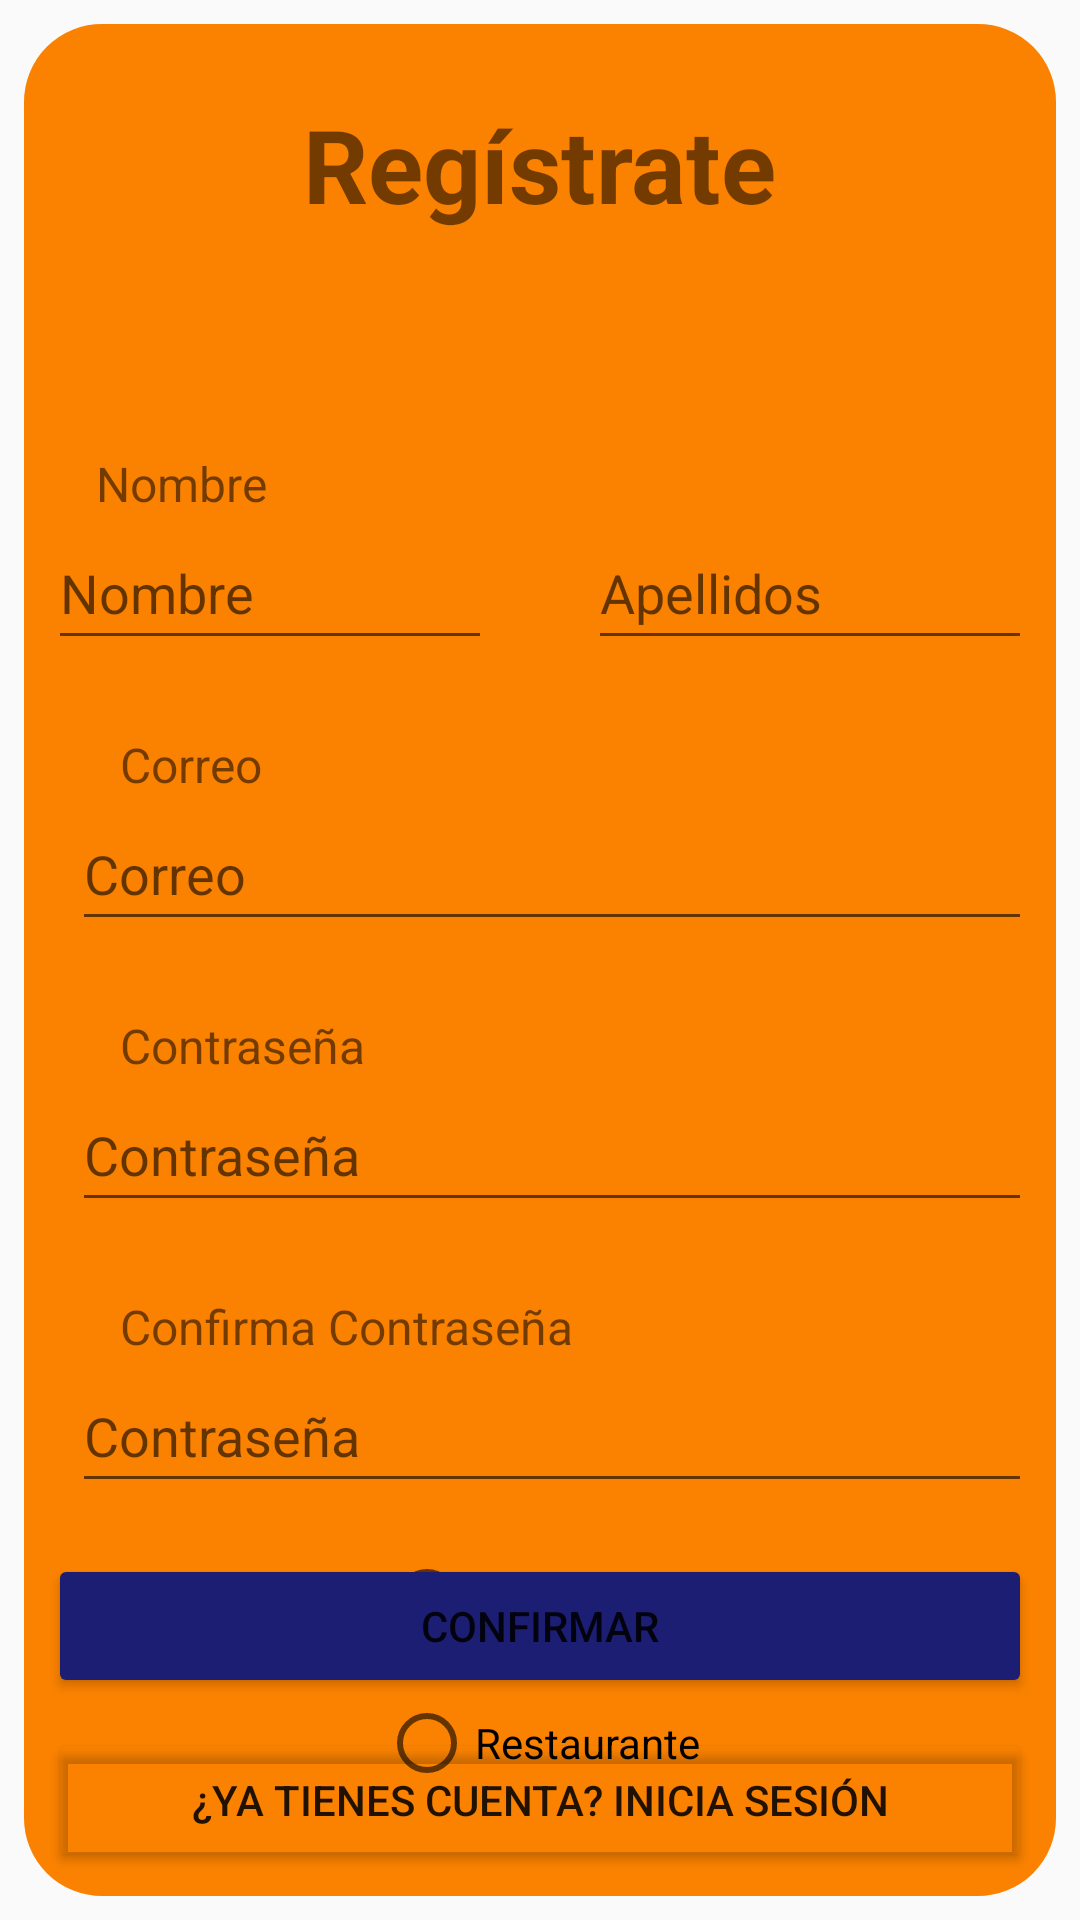

The Android layout XML behind this screen, and the referenced resources:
<!-- AndroidManifest.xml: activity theme Theme.Design.Light.NoActionBar -->
<!-- res/layout/activity_register.xml -->
<?xml version="1.0" encoding="utf-8"?>
<androidx.constraintlayout.widget.ConstraintLayout xmlns:android="http://schemas.android.com/apk/res/android"
    xmlns:app="http://schemas.android.com/apk/res-auto"
    xmlns:tools="http://schemas.android.com/tools"
    android:layout_width="match_parent"
    android:layout_height="match_parent"
    tools:context=".RegisterActivity">

    <ImageView
        android:id="@+id/imageView2"
        android:layout_width="0dp"
        android:layout_height="0dp"
        android:layout_margin="8dp"
        android:backgroundTint="#FB8200"
        app:layout_constraintBottom_toBottomOf="parent"
        app:layout_constraintEnd_toEndOf="parent"
        app:layout_constraintHorizontal_bias="0.0"
        app:layout_constraintStart_toStartOf="parent"
        app:layout_constraintTop_toTopOf="parent"
        app:layout_constraintVertical_bias="0.0"
        app:srcCompat="@drawable/background"
        app:tint="#FB8200" />

    <ImageView
        android:id="@+id/imageView9"
        android:layout_width="66dp"
        android:layout_height="61dp"
        android:layout_marginTop="12dp"
        app:layout_constraintEnd_toEndOf="parent"
        app:layout_constraintHorizontal_bias="0.498"
        app:layout_constraintStart_toStartOf="parent"
        app:layout_constraintTop_toBottomOf="@+id/textView3"
        app:srcCompat="@drawable/ic_baseline_local_dining_24" />

    <TextView
        android:id="@+id/textView3"
        android:layout_width="wrap_content"
        android:layout_height="wrap_content"
        android:layout_marginTop="32dp"
        android:text="Regístrate"
        android:textSize="34sp"
        android:textStyle="bold"
        app:layout_constraintEnd_toEndOf="parent"
        app:layout_constraintStart_toStartOf="parent"
        app:layout_constraintTop_toTopOf="parent"
        tools:text="Regístrate" />

    <TextView
        android:id="@+id/textView4"
        android:layout_width="wrap_content"
        android:layout_height="wrap_content"
        android:layout_marginStart="24dp"
        android:text="Nombre"
        android:textSize="16sp"
        app:layout_constraintStart_toStartOf="@+id/imageView2"
        app:layout_constraintTop_toBottomOf="@+id/imageView9" />

    <EditText
        android:id="@+id/etNombre"
        android:layout_width="0dp"
        android:layout_height="wrap_content"
        android:layout_marginStart="16dp"
        android:layout_marginEnd="16dp"
        android:ems="10"
        android:hint="Nombre"
        android:inputType="textPersonName"
        android:minHeight="48dp"
        app:layout_constraintEnd_toStartOf="@+id/etApellidos"
        app:layout_constraintHorizontal_bias="0.5"
        app:layout_constraintHorizontal_chainStyle="packed"
        app:layout_constraintStart_toStartOf="parent"
        app:layout_constraintTop_toBottomOf="@+id/textView4" />

    <EditText
        android:id="@+id/etApellidos"
        android:layout_width="0dp"
        android:layout_height="wrap_content"
        android:layout_marginStart="16dp"
        android:layout_marginEnd="16dp"
        android:ems="10"
        android:hint="Apellidos"
        android:inputType="textPersonName"
        android:minHeight="48dp"
        app:layout_constraintEnd_toEndOf="parent"
        app:layout_constraintHorizontal_bias="0.5"
        app:layout_constraintStart_toEndOf="@+id/etNombre"
        app:layout_constraintTop_toBottomOf="@+id/textView4" />

    <EditText
        android:id="@+id/etCorreo"
        android:layout_width="0dp"
        android:layout_height="wrap_content"
        android:layout_marginStart="16dp"
        android:layout_marginEnd="16dp"
        android:ems="10"
        android:hint="Correo"
        android:inputType="textShortMessage|textWebEmailAddress|textPersonName|text|textEmailAddress"
        android:minHeight="48dp"
        app:layout_constraintEnd_toEndOf="parent"
        app:layout_constraintHorizontal_bias="1.0"
        app:layout_constraintStart_toStartOf="@+id/imageView2"
        app:layout_constraintTop_toBottomOf="@+id/textView5" />

    <TextView
        android:id="@+id/textView5"
        android:layout_width="wrap_content"
        android:layout_height="wrap_content"
        android:layout_marginStart="32dp"
        android:layout_marginTop="24dp"
        android:text="Correo"
        android:textSize="16sp"
        app:layout_constraintStart_toStartOf="@+id/imageView2"
        app:layout_constraintTop_toBottomOf="@+id/etNombre" />

    <EditText
        android:id="@+id/etPassword"
        android:layout_width="0dp"
        android:layout_height="wrap_content"
        android:layout_marginStart="16dp"
        android:layout_marginEnd="16dp"
        android:ems="10"
        android:hint="Contraseña"
        android:inputType="textUri|textShortMessage|textLongMessage|textVisiblePassword|textWebEditText|textWebEmailAddress|textPersonName|text|textPhonetic|textPassword|textPostalAddress|textEmailAddress|textEmailSubject"
        android:minHeight="48dp"
        android:password="true"
        app:layout_constraintEnd_toEndOf="parent"
        app:layout_constraintHorizontal_bias="0.0"
        app:layout_constraintStart_toStartOf="@+id/imageView2"
        app:layout_constraintTop_toBottomOf="@+id/textView6" />

    <TextView
        android:id="@+id/textView6"
        android:layout_width="wrap_content"
        android:layout_height="wrap_content"
        android:layout_marginStart="32dp"
        android:layout_marginTop="24dp"
        android:text="Contraseña"
        android:textSize="16sp"
        app:layout_constraintStart_toStartOf="@+id/imageView2"
        app:layout_constraintTop_toBottomOf="@+id/etCorreo" />

    <TextView
        android:id="@+id/textView7"
        android:layout_width="wrap_content"
        android:layout_height="wrap_content"
        android:layout_marginStart="32dp"
        android:layout_marginTop="24dp"
        android:text="Confirma Contraseña"
        android:textSize="16sp"
        app:layout_constraintStart_toStartOf="@+id/imageView2"
        app:layout_constraintTop_toBottomOf="@+id/etPassword"
        tools:text="Confirma Contraseña" />

    <EditText
        android:id="@+id/etPasswordConfirm"
        android:layout_width="0dp"
        android:layout_height="wrap_content"
        android:layout_marginStart="16dp"
        android:layout_marginEnd="16dp"
        android:ems="10"
        android:hint="Contraseña"
        android:inputType="textUri|textShortMessage|textLongMessage|textVisiblePassword|textWebEditText|textWebEmailAddress|textPersonName|text|textPhonetic|textPassword|textPostalAddress|textEmailAddress|textEmailSubject"
        android:minHeight="48dp"
        android:password="true"
        app:layout_constraintEnd_toEndOf="parent"
        app:layout_constraintHorizontal_bias="0.0"
        app:layout_constraintStart_toStartOf="@+id/imageView2"
        app:layout_constraintTop_toBottomOf="@+id/textView7" />

    <Button
        android:id="@+id/btnConfirmarRegistro"
        android:layout_width="0dp"
        android:layout_height="wrap_content"
        android:layout_marginStart="16dp"
        android:layout_marginEnd="16dp"
        android:layout_marginBottom="74dp"
        android:backgroundTint="#1C1E73"
        android:text="Confirmar"
        app:layout_constraintBottom_toBottomOf="parent"
        app:layout_constraintEnd_toEndOf="parent"
        app:layout_constraintHorizontal_bias="0.0"
        app:layout_constraintStart_toStartOf="parent"
        tools:text="Confirmar" />

    <Button
        android:id="@+id/btnIrALogin"
        android:layout_width="0dp"
        android:layout_height="wrap_content"
        android:layout_marginStart="16dp"
        android:layout_marginEnd="16dp"
        android:layout_marginBottom="16dp"
        android:backgroundTint="#001C1E73"
        android:text="¿Ya tienes cuenta? Inicia Sesión"
        app:layout_constraintBottom_toBottomOf="parent"
        app:layout_constraintEnd_toEndOf="parent"
        app:layout_constraintHorizontal_bias="1.0"
        app:layout_constraintStart_toStartOf="parent"
        tools:text="¿Ya tienes cuenta? Inicia Sesión" />

    <ProgressBar
        android:id="@+id/progressBarRegister"
        style="@android:style/Widget.DeviceDefault.Light.ProgressBar.Large.Inverse"
        android:layout_width="wrap_content"
        android:layout_height="wrap_content"
        android:progressTint="#001EB1"
        android:visibility="invisible"
        app:layout_constraintBottom_toBottomOf="parent"
        app:layout_constraintEnd_toEndOf="parent"
        app:layout_constraintStart_toStartOf="parent"
        app:layout_constraintTop_toTopOf="parent" />

    <RadioGroup
        android:layout_width="wrap_content"
        android:layout_height="wrap_content"
        android:layout_marginTop="8dp"
        app:layout_constraintEnd_toEndOf="parent"
        app:layout_constraintStart_toStartOf="parent"
        app:layout_constraintTop_toBottomOf="@+id/etPasswordConfirm">

        <RadioButton
            android:id="@+id/rbClient"
            android:layout_width="match_parent"
            android:layout_height="wrap_content"
            android:minHeight="48dp"
            android:text="Cliente"
            tools:ignore="TouchTargetSizeCheck" />

        <RadioButton
            android:id="@+id/rbRestaurant"
            android:layout_width="match_parent"
            android:layout_height="wrap_content"
            android:minHeight="48dp"
            android:text="Restaurante" />
    </RadioGroup>
</androidx.constraintlayout.widget.ConstraintLayout>
<!-- resources referenced by this layout -->
<resources>
  <!-- drawable background (drawable) -->
  <?xml version="1.0" encoding="utf-8"?>
  <shape xmlns:android="http://schemas.android.com/apk/res/android">
      <stroke android:width="2dp" android:color="#ffffffff" />
      <padding android:left="2dp"
          android:top="2dp"
          android:right="2dp"
          android:bottom="2dp" />
      <corners android:radius="25dp"/>
      <solid android:color="#ffffffff" />
  </shape>
</resources>
